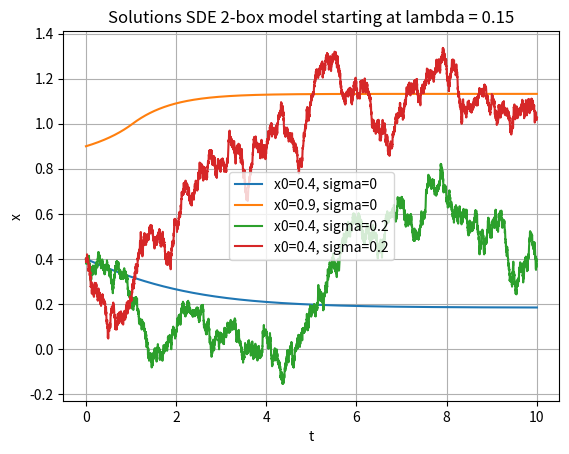

Write Python code to recreate this figure.
#Import packages
import numpy as np
import matplotlib.pyplot as plt

#Define xdot = f
def f(x, l):
    return l-np.abs(1-x)*x

#Euler–Maruyama scheme
def euler(x0, sigma):
    x = np.empty(n)
    x[0] = x0
    for i in range(n-1):
        R = np.random.normal(0,1)
        x[i+1] = x[i] + f(x[i],l)*dt + sigma*np.sqrt(dt)*R
    return x

#Numerical Constants
T = 10 #Time for which we want to run the simulation
dt = 1e-3 #Timestep size
n = int(T/dt) #Amount of steps in the simulation
sigma = 0.2 #Amplitude of the noise

#Initial conditions
l = 0.15 #Take between 0 and 0.4
x0 = 0.4 #Take between 0 and 1.4

#Compute some solutions of the sde
x_noiseless_1 = euler(0.4, 0)
x_noiseless_2 = euler(0.9, 0)
x_noise_1 = euler(x0, sigma)
x_noise_2 = euler(x0, sigma)
t = np.linspace(0, T, n)

#Plot the results
plt.figure()
plt.plot(t,x_noiseless_1, label="x0=0.4, sigma=0")
plt.plot(t,x_noiseless_2, label="x0=0.9, sigma=0")
plt.plot(t,x_noise_1, label="x0="+str(x0)+", sigma="+str(sigma))
plt.plot(t,x_noise_2, label="x0="+str(x0)+", sigma="+str(sigma))
plt.title("Solutions SDE 2-box model starting at lambda = "+str(l))
plt.xlabel("t")
plt.ylabel("x")
plt.grid()
plt.legend()
plt.show()


